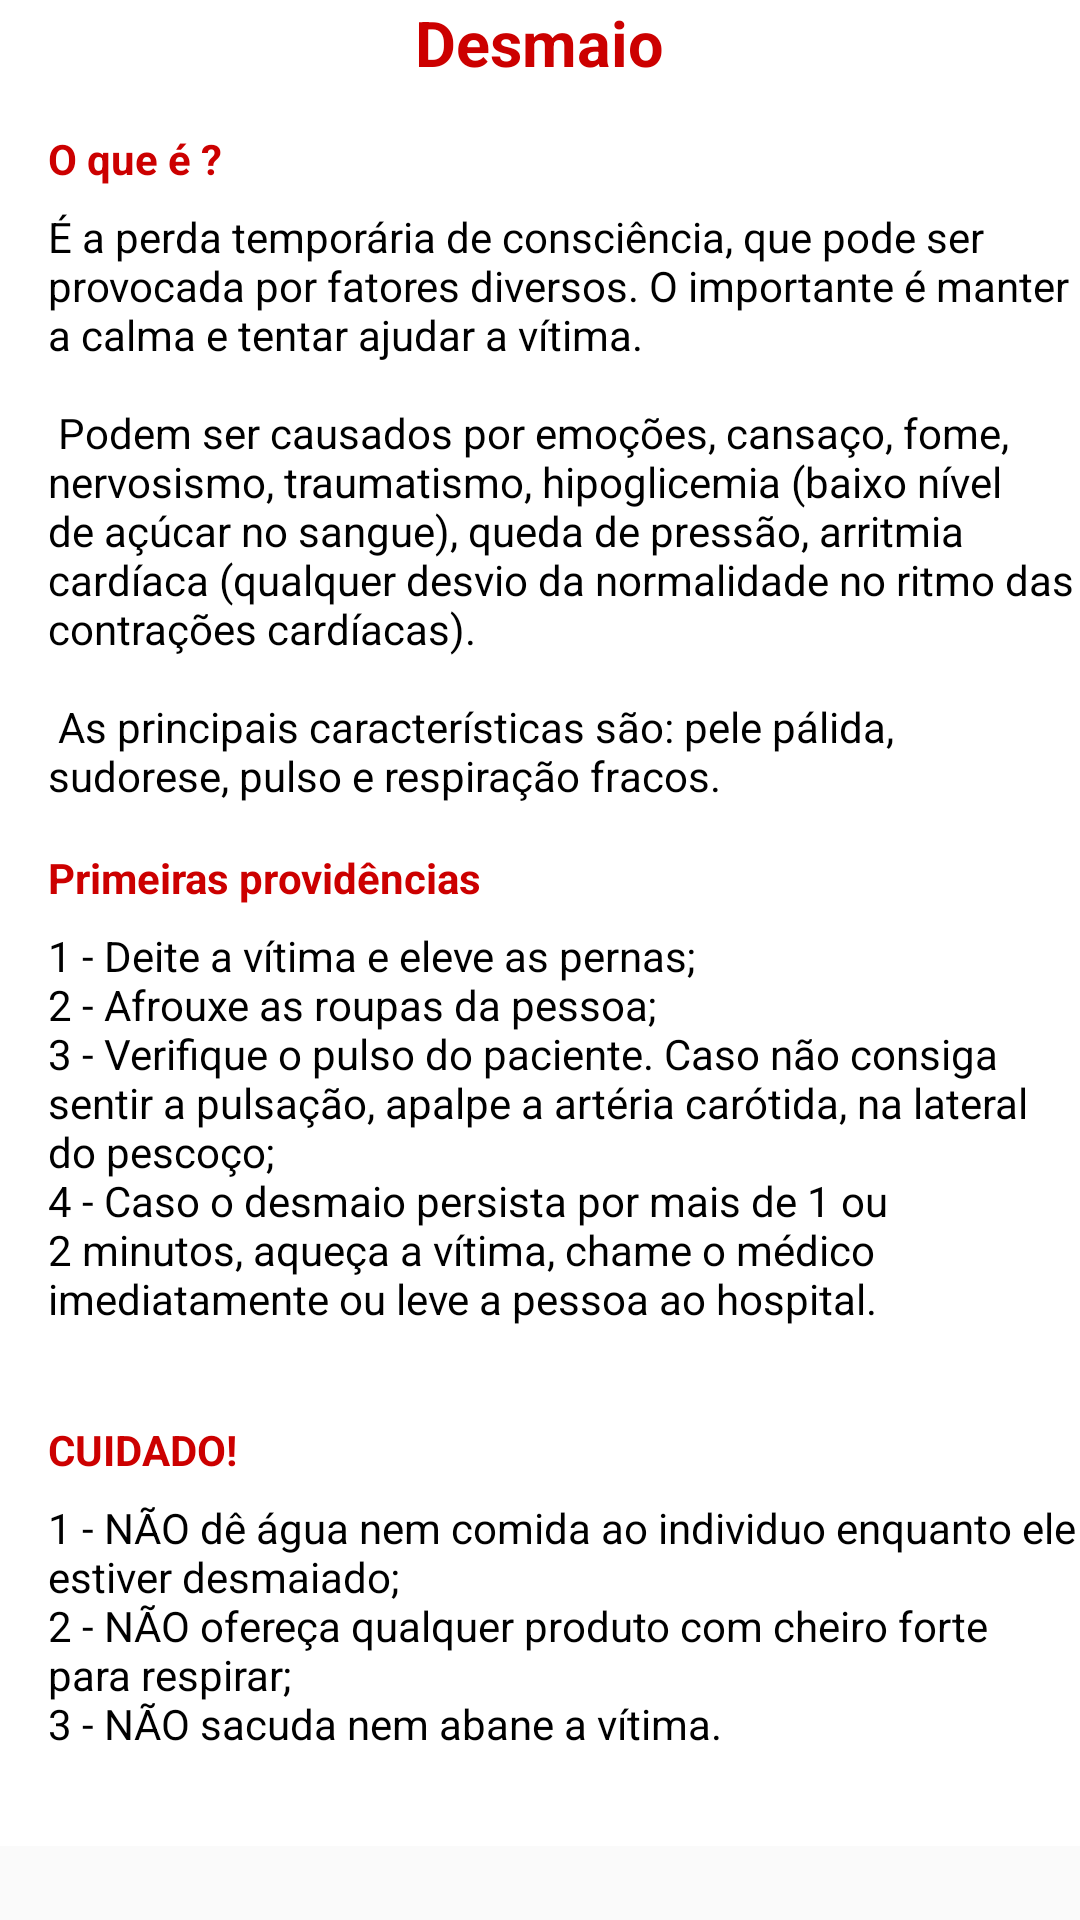

Write the Android layout XML for this screen, with the resource values it uses.
<!-- AndroidManifest.xml: application theme AppTheme -->
<!-- res/layout/activity_atv_desmaio.xml -->
<?xml version="1.0" encoding="utf-8"?>
<ScrollView
    xmlns:android="http://schemas.android.com/apk/res/android"
    android:id="@+id/scrollView2"
    style="@style/scroll" >


    <RelativeLayout
        xmlns:tools="http://schemas.android.com/tools"
        android:layout_width="match_parent"
        android:layout_height="wrap_content"
        android:paddingTop="@dimen/activity_vertical_margin"
        android:background="@android:color/background_light"
        android:id="@+id/divTopo">


        <TextView
            android:id="@+id/lblTitulo"
            style="@style/tituloTopo"
            android:text="@string/btn_01" />


        <TextView
            android:id="@+id/lblConteudo1"
            android:layout_below="@id/lblTitulo"
            style="@style/definicao"
            android:text="@string/txt_conteudo_01" />

        <TextView
            android:id="@+id/lblConteudo2"
            android:layout_below="@id/lblConteudo1"
            style="@style/conteudo"
            android:text="@string/txtDesmaio" />

        <TextView
            android:id="@+id/lblConteudo3"
            android:layout_below="@id/lblConteudo2"
            style="@style/definicao"
            android:text="@string/txt_conteudo_02" />

        <TextView
            android:id="@+id/lblConteudo4"
            android:layout_below="@id/lblConteudo3"
            style="@style/conteudo"
            android:text="@string/txtDesmaio1" />

        <TextView
            android:id="@+id/lblConteudo5"
            android:layout_below="@id/lblConteudo4"
            style="@style/definicao"
            android:text="@string/txt_conteudo_03" />

        <TextView
            android:id="@+id/lblConteudo6"
            android:layout_below="@id/lblConteudo5"
            style="@style/conteudo"
            android:text="@string/txtDesmaio2" />



    </RelativeLayout>

</ScrollView>
<!-- resources referenced by this layout -->
<resources>
  <string name="btn_01">Desmaio</string>
  <string name="txtDesmaio">
          É a perda temporária de consciência, que pode ser provocada por fatores diversos. O importante é manter a calma e tentar ajudar a vítima. "\n""\n"
          Podem ser causados por emoções, cansaço, fome, nervosismo, traumatismo, hipoglicemia (baixo nível de açúcar no sangue), queda de pressão, arritmia cardíaca (qualquer desvio da normalidade no ritmo das contrações cardíacas). "\n" "\n"
          As principais características são: pele pálida, sudorese, pulso e respiração fracos.
      </string>
  <string name="txtDesmaio1">
          1 - Deite a vítima e eleve as pernas;"\n"2 - Afrouxe as roupas da pessoa;"\n"3 - Verifique o pulso do paciente. Caso não consiga sentir a pulsação, apalpe a artéria carótida, na lateral do pescoço;"\n"4 - Caso o desmaio persista por mais de 1 ou 2 minutos, aqueça a vítima, chame o médico imediatamente ou leve a pessoa ao hospital."\n"
      </string>
  <string name="txtDesmaio2">
          1 - NÃO dê água nem comida ao individuo enquanto ele estiver desmaiado;"\n"2 - NÃO ofereça qualquer produto com cheiro forte para respirar;"\n"3 - NÃO sacuda nem abane a vítima."\n"
      </string>
  <string name="txt_conteudo_01">O que é ? </string>
  <string name="txt_conteudo_02">Primeiras providências </string>
  <string name="txt_conteudo_03">CUIDADO!</string>
  <style name="conteudo">
          <item name="android:layout_width">wrap_content</item>
          <item name="android:layout_height">wrap_content</item>
          <item name="android:textColor">@android:color/black</item>
          <item name="android:textSize">14sp</item>
          <item name="android:textAlignment">textStart</item>
          <item name="android:layout_marginLeft">16dp</item>
          <item name="android:layout_marginBottom">15dp</item>
      </style>
  <style name="definicao">
          <item name="android:layout_width">wrap_content</item>
          <item name="android:layout_height">wrap_content</item>
          <item name="android:textColor">@android:color/holo_red_dark</item>
          <item name="android:textStyle">bold</item>
          <item name="android:textSize">14sp</item>
          <item name="android:layout_marginLeft">16dp</item>
          <item name="android:layout_marginBottom">7dp</item>
      </style>
  <style name="scroll">
          <item name="android:layout_width">match_parent</item>
          <item name="android:layout_height">match_parent</item>
          <item name="android:layout_alignParentLeft">true</item>
          <item name="android:layout_alignParentStart">true</item>
      </style>
  <style name="tituloTopo">
          <item name="android:layout_width">wrap_content</item>
          <item name="android:layout_height">wrap_content</item>
          <item name="android:layout_centerHorizontal">true</item>
          <item name="android:layout_marginBottom">15dp</item>
          <item name="android:textColor">@android:color/holo_red_dark</item>
          <item name="android:textSize">21sp</item>
          <item name="android:textStyle">bold</item>
      </style>
  <style name="AppTheme" parent="Theme.AppCompat.Light.DarkActionBar">
          
          <item name="colorPrimary">@color/colorPrimary</item>
          <item name="colorPrimaryDark">@color/colorPrimaryDark</item>
          <item name="colorAccent">@color/colorAccent</item>
      </style>
  <!-- not gathered from this repository: default colours our renderer supplied (Android Studio template values) -->
  <color name="colorPrimary">#FF6200EE</color>
  <color name="colorPrimaryDark">#FF3700B3</color>
  <color name="colorAccent">#FF03DAC5</color>
</resources>
